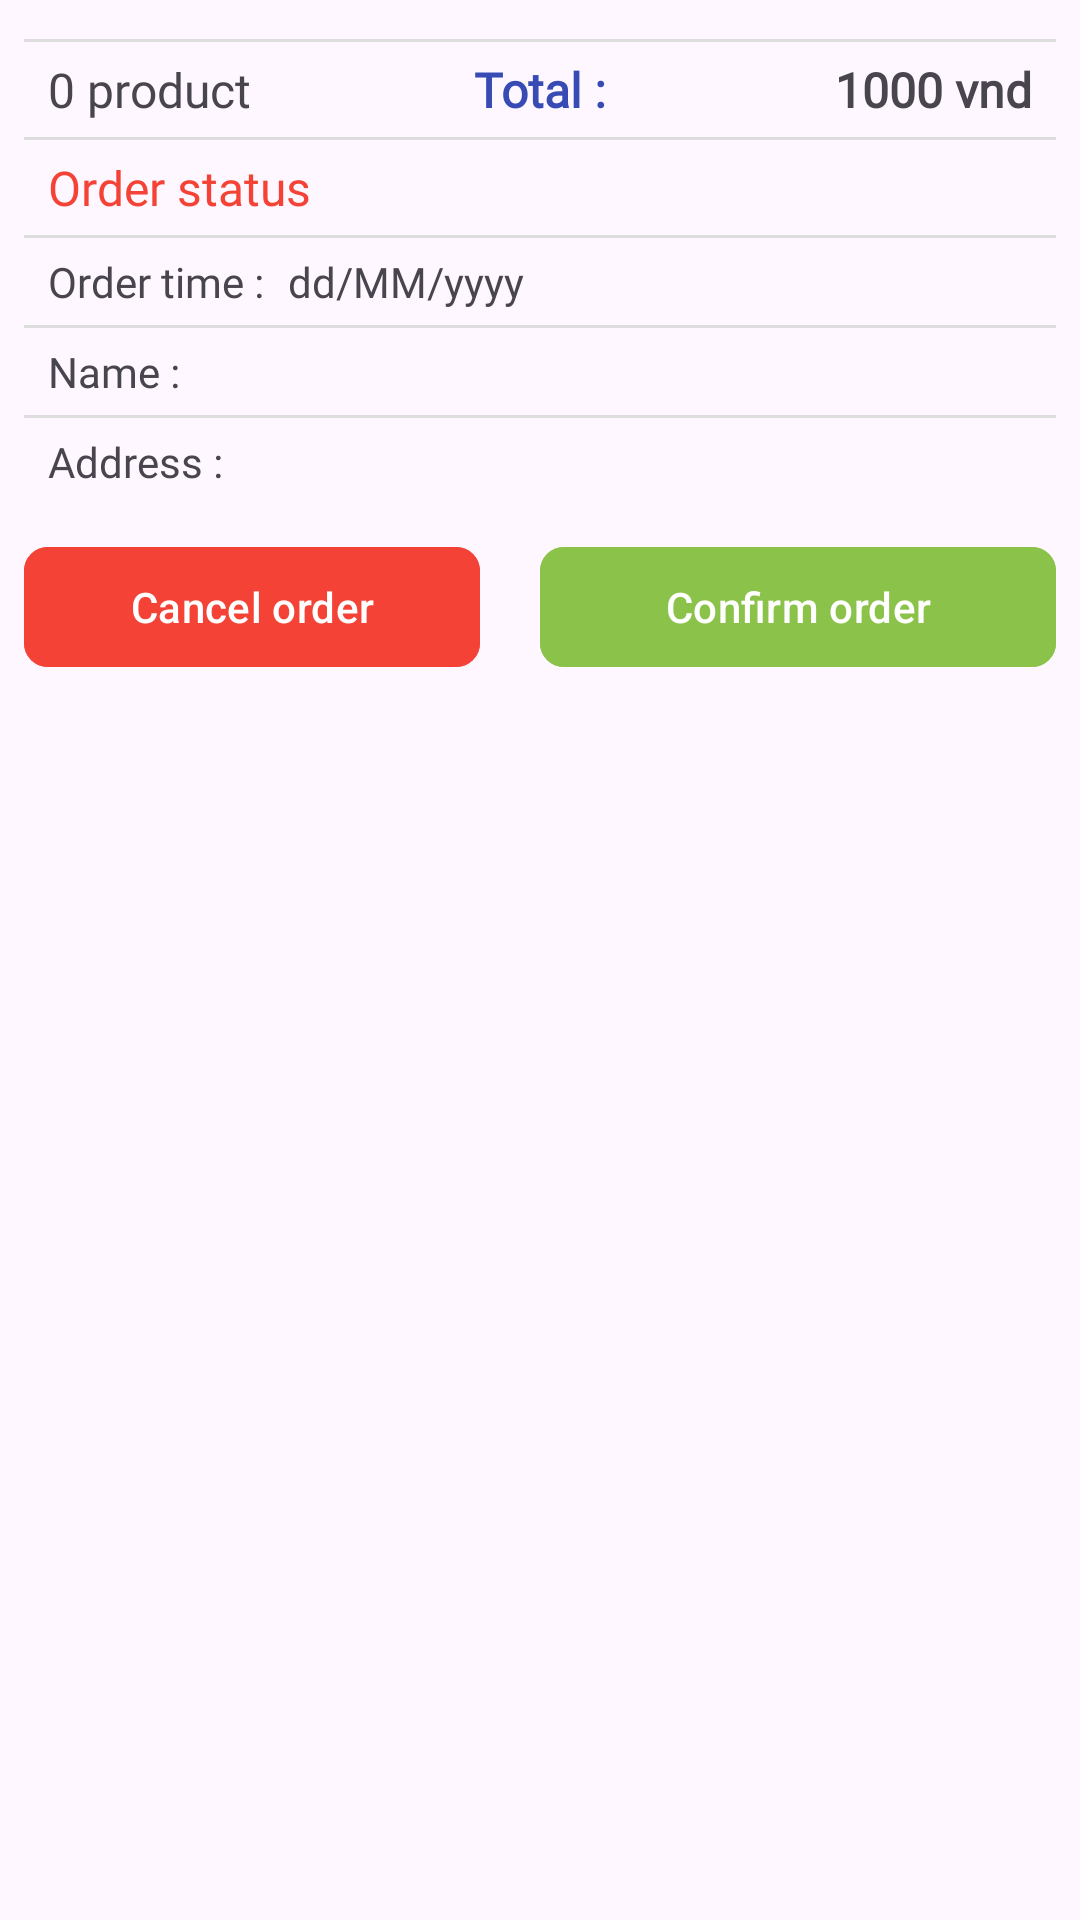

Reconstruct the res/layout file that produces this screen, plus the resources it refers to.
<!-- AndroidManifest.xml: application theme Theme.TrendyShop -->
<!-- res/layout/layout_confirm_order_details.xml -->
<?xml version="1.0" encoding="utf-8"?>
<LinearLayout xmlns:android="http://schemas.android.com/apk/res/android"
    android:layout_width="match_parent"
    android:layout_height="wrap_content"
    xmlns:app="http://schemas.android.com/apk/res-auto">
    <RelativeLayout
        android:layout_width="match_parent"
        android:layout_height="wrap_content"
        android:padding="3dp"
        android:layout_margin="5dp">
        <androidx.recyclerview.widget.RecyclerView
            android:layout_width="match_parent"
            android:layout_height="wrap_content"
            android:layout_alignParentTop="true"
            android:id="@+id/rcv_order"/>
        <View
            android:id="@+id/line1"
            android:layout_below="@id/rcv_order"
            android:layout_width="match_parent"
            android:background="#ddd"
            android:layout_marginVertical="5dp"
            android:layout_height="1dp"/>
        <TextView
            android:id="@+id/tvTotalQuantity"
            android:layout_width="wrap_content"
            android:layout_height="wrap_content"
            android:layout_marginHorizontal="8dp"
            android:text="0 product"
            android:textSize="16sp"
            android:fontFamily="@font/sen"
            android:layout_below="@id/line1"/>
        <TextView
            android:layout_width="wrap_content"
            android:layout_height="wrap_content"
            android:layout_marginHorizontal="8dp"
            android:text="Total :"
            android:textColor="#384BB5"
            android:textSize="16sp"
            android:fontFamily="@font/sen"
            android:textStyle="bold"
            android:layout_below="@id/line1"
            android:layout_centerHorizontal="true"/>
        <TextView
            android:id="@+id/tvTotalPrice"
            android:layout_width="wrap_content"
            android:layout_height="wrap_content"
            android:layout_marginHorizontal="8dp"
            android:text="1000 vnd"
            android:textSize="16sp"
            android:fontFamily="@font/sen"
            android:textStyle="bold"
            android:layout_below="@id/line1"
            android:layout_alignParentEnd="true"/>
        <View
            android:id="@+id/line2"
            android:layout_below="@id/tvTotalQuantity"
            android:layout_width="match_parent"
            android:background="#ddd"
            android:layout_marginVertical="5dp"
            android:layout_height="1dp"/>
        <TextView
            android:id="@+id/tvTrangThaiOrder"
            android:layout_width="match_parent"
            android:layout_height="wrap_content"
            android:layout_marginHorizontal="8dp"
            android:layout_below="@id/line2"
            android:text="Order status"
            android:textColor="#F44336"
            android:textSize="16sp"
            android:fontFamily="@font/sen"/>
        <View
            android:id="@+id/line3"
            android:layout_below="@id/tvTrangThaiOrder"
            android:layout_width="match_parent"
            android:background="#ddd"
            android:layout_marginVertical="5dp"
            android:layout_height="1dp"/>
        <TextView
            android:id="@+id/tvNgayOrder"
            android:layout_width="wrap_content"
            android:layout_height="wrap_content"
            android:layout_marginHorizontal="8dp"
            android:layout_below="@id/line3"
            android:text="Order time :"
            android:textSize="14sp"
            android:fontFamily="@font/sen"/>
        <TextView
            android:id="@+id/tvOderCreateTime"
            android:layout_width="wrap_content"
            android:layout_height="wrap_content"
            android:text="dd/MM/yyyy"
            android:textSize="14sp"
            android:fontFamily="@font/sen"
            android:layout_below="@id/line3"
            android:layout_toRightOf="@id/tvNgayOrder"/>
        <View
            android:id="@+id/line4"
            android:layout_below="@id/tvNgayOrder"
            android:layout_width="match_parent"
            android:background="#ddd"
            android:layout_marginVertical="5dp"
            android:layout_height="1dp"/>
        <TextView
            android:id="@+id/tenKh"
            android:layout_width="wrap_content"
            android:layout_height="wrap_content"
            android:layout_marginHorizontal="8dp"
            android:text="Name :"
            android:textSize="14sp"
            android:fontFamily="@font/sen"
            android:layout_below="@id/line4"
            android:layout_alignParentStart="true"/>
        <TextView
            android:id="@+id/tvTenKh"
            android:layout_width="wrap_content"
            android:layout_height="wrap_content"
            android:text=""
            android:textSize="14sp"
            android:fontFamily="@font/sen"
            android:layout_below="@id/line4"
            android:layout_toRightOf="@id/tenKh"/>
        <View
            android:id="@+id/line5"
            android:layout_below="@id/tenKh"
            android:layout_width="match_parent"
            android:background="#ddd"
            android:layout_marginVertical="5dp"
            android:layout_height="1dp"/>

        <TextView
            android:id="@+id/diachi"
            android:layout_width="wrap_content"
            android:layout_height="wrap_content"
            android:layout_marginHorizontal="8dp"
            android:text="Address :"
            android:textSize="14sp"
            android:fontFamily="@font/sen"
            android:layout_below="@id/line5"
            android:layout_alignParentStart="true" />
        <TextView
            android:id="@+id/tvDiaChi"
            android:layout_width="wrap_content"
            android:layout_height="wrap_content"
            android:text=""
            android:textSize="14sp"
            android:fontFamily="@font/sen"
            android:layout_below="@id/line5"
            android:layout_toRightOf="@id/diachi"/>
       <LinearLayout
           android:layout_width="match_parent"
           android:layout_height="wrap_content"
           android:layout_below="@id/tvDiaChi"
           android:gravity="center"
           android:layout_marginTop="15dp"
           android:orientation="horizontal">

           <com.google.android.material.button.MaterialButton
               android:id="@+id/btnHuyOrder"
               android:layout_width="match_parent"
               android:layout_height="wrap_content"
               android:layout_weight="1"
               android:backgroundTint="#F44336"
               android:layout_marginEnd="20dp"
               app:cornerRadius="8dp"
               android:textColor="#fff"
               android:text="Cancel order"/>
           <com.google.android.material.button.MaterialButton
               android:id="@+id/btnXacNhanOrder"
               android:layout_width="match_parent"
               android:layout_height="wrap_content"
               android:layout_weight="1"
               android:backgroundTint="#8BC34A"
               app:cornerRadius="8dp"
               android:textColor="#fff"
               android:text="Confirm order"/>
       </LinearLayout>
    </RelativeLayout>
</LinearLayout>
<!-- resources referenced by this layout -->
<resources>
  <style name="Theme.TrendyShop" parent="Base.Theme.TrendyShop" />
  <style name="Base.Theme.TrendyShop" parent="Theme.Material3.DayNight.NoActionBar">
          
           <item name="colorPrimary">#000</item>
      </style>
</resources>
